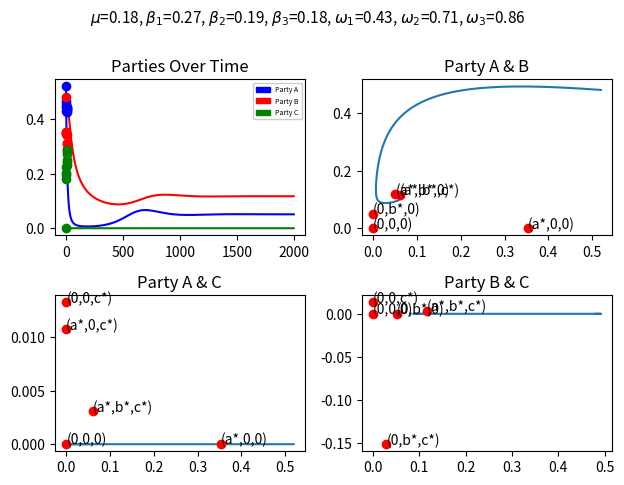

Write the Python code that produced this figure.
import numpy as np
import matplotlib.pyplot as plt
import matplotlib.patches as mpatches

from matplotlib.widgets import Slider
from random import random, uniform
from scipy import integrate
from scipy.integrate import odeint
from sympy import *
from sys import argv

def eq(par, init, t0, tn, steps):
    t = np.linspace(t0, tn, steps)

    def fn(y, t):
        a, b, c = y
        u, b1, b2, b3, o1, o2, o3 = par

        da = a*(b1*(1-a-b-c)+o3*c-o1*b-u)
        db = b*(b2*(1-a-b-c)+o1*a-o2*c-u)
        dc = c*(b3*(1-a-b-c)+o2*b-o3*a-u)

        return [da, db, dc]

    ds = odeint(fn, init, t)
    return (ds[:,0], ds[:,1], ds[:,2], t)

dem_pers = [52,46.7, 45.6, 44.4, 43.0, 42.5, 44.5, 44.0, 43.9, 43.2]
rep_pers = [48,35.3, 34.8, 35.2, 34.5, 34.2, 31.1, 30.9, 28.9, 28.0]
oth_pers = [ 100 - (x[0] + x[1]) for x in zip(dem_pers, rep_pers) ]

try:
    u = float(argv[1])
    b1, b2, b3 = float(argv[2]), float(argv[3]), float(argv[4])
    o1, o2, o3 = float(argv[5]), float(argv[6]), float(argv[7])

except:
    u = random()
    b1, b2, b3 = random(), random(), random()
    o1, o2, o3 = random(), random(), random()

an = [ x/100 for x in dem_pers ]
bn = [ x/100 for x in rep_pers ]
cn = [ x/100 for x in oth_pers ]

y0 = [an[0], bn[0], cn[0]]
rates = [u, b1, b2, b3, o1, o2, o3]

a, b, c = symbols('a b c')
mu = symbols('mu')
beta1, beta2, beta3 = symbols('beta1 beta2 beta3')
omega1, omega2, omega3 = symbols('omega1 omega2 omega3')

E4 = Matrix( ((-beta1, -(beta1+omega1), mu-beta1),
              (omega1-beta2, -beta2, mu-beta2))
           )

E5 = Matrix( ((-beta2, -(beta2+omega2), mu-beta2), 
              (omega2-beta3, -beta3, mu-beta3)) 
           )

E6 = Matrix( ((-beta1, omega3-beta1, mu-beta1),
              (-(beta3+omega3), -beta3, mu-beta3))
           )

E7 = Matrix( ((-beta1, -(beta1+omega1), omega3-beta1, mu-beta1),
              (omega1-beta2, -beta2, -(beta2+omega2), mu-beta2),
              (-(beta3+omega3), omega2-beta3, -beta3, mu-beta3))
           )

E1 = 1-mu/beta1
E2 = 1-mu/beta2
E3 = 1-mu/beta3
E4 = solve_linear_system(E4, a, b)
E5 = solve_linear_system(E5, a, c)
E6 = solve_linear_system(E6, b, c)
sol = solve_linear_system(E7, a, b, c)
substs = [(mu, u), (beta1, b1), (beta2, b2), (beta3, b3), (omega1, o1), (omega2, o2), (omega3, o3)]

pprint(substs)
ans1 = sol[a].subs(substs)
ans2 = sol[b].subs(substs)
ans3 = sol[c].subs(substs)

print(ans1)
print(ans2)
print(ans3)

blue_patch = mpatches.Patch(color='blue', label='Party A')
red_patch = mpatches.Patch(color='red', label='Party B')
green_patch = mpatches.Patch(color='green', label='Party C')

f, axarr = plt.subplots(2, 2)
f.suptitle('$\\mu$={:.2f}, $\\beta_1$={:.2f}, $\\beta_2$={:.2f}, $\\beta_3$={:.2f}, $\\omega_1$={:.2f}, $\\omega_2$={:.2f}, $\\omega_3$={:.2f}'.format(rates[0], rates[1], rates[2], rates[3], rates[4], rates[5], rates[6]), fontsize=11, y=1.001)

az, bz, cz, tz = eq(rates, y0, 0, 500, 2000)

axarr[0, 0].plot(az, 'b-')
axarr[0, 0].plot(bz, 'r-')
axarr[0, 0].plot(cz, 'g-')
axarr[0, 0].plot(an, 'bo')
axarr[0, 0].plot(bn, 'ro')
axarr[0, 0].plot(cn, 'go')
axarr[0, 0].legend(framealpha=1,loc='best',prop={'size':5},handles=[blue_patch,red_patch,green_patch])
axarr[0, 0].set_title('Parties Over Time')

####################################

az, bz, cz, tz = eq(rates, y0, 0, 10000, 100000)

#axarr[0, 1].plot([az[-1]], [bz[-1]], 'go')

axarr[0, 1].plot(az, bz)

axarr[0, 1].plot([0], [0], 'ro')
axarr[0, 1].annotate('(0,0,0)', xy=(0,0), textcoords='offset points')

axarr[0, 1].plot([E1.subs(substs)], [0], 'ro')
axarr[0, 1].annotate('(a*,0,0)', xy=(E1.subs(substs),0), textcoords='offset points')

axarr[0, 1].plot([0], [E2.subs(substs)], 'ro')
axarr[0, 1].annotate('(0,b*,0)', xy=(0,E2.subs(substs)), textcoords='offset points')

axarr[0, 1].plot([E4[a].subs(substs)], [E4[b].subs(substs)], 'ro')
axarr[0, 1].annotate('(a*,b*,0)', xy=(E4[a].subs(substs),E4[b].subs(substs)), textcoords='offset points')

axarr[0, 1].plot([ans1], [ans2], 'ro')
axarr[0, 1].annotate('(a*,b*,c*)', xy=(ans1,ans2), textcoords='offset points')

axarr[0, 1].set_title('Party A & B')

####################################

axarr[1, 0].plot(az, cz)

axarr[1, 0].plot([0], [0], 'ro')
axarr[1, 0].annotate('(0,0,0)', xy=(0,0), textcoords='offset points')

axarr[1, 0].plot([E1.subs(substs)], [0], 'ro')
axarr[1, 0].annotate('(a*,0,0)', xy=(E1.subs(substs),0), textcoords='offset points')

axarr[1, 0].plot([0], [E3.subs(substs)], 'ro')
axarr[1, 0].annotate('(0,0,c*)', xy=(0,E3.subs(substs)), textcoords='offset points')

axarr[1, 0].plot([E5[a].subs(substs)], [E5[c].subs(substs)], 'ro')
axarr[1, 0].annotate('(a*,0,c*)', xy=(E5[a].subs(substs),E5[c].subs(substs)), textcoords='offset points')

axarr[1, 0].plot([ans1], [ans3], 'ro')
axarr[1, 0].annotate('(a*,b*,c*)', xy=(ans1,ans3), textcoords='offset points')

axarr[1, 0].set_title('Party A & C')

####################################

axarr[1, 1].plot(bz, cz)

axarr[1, 1].plot([0], [0], 'ro')
axarr[1, 1].annotate('(0,0,0)', xy=(0,0), textcoords='offset points')

axarr[1, 1].plot([E2.subs(substs)], [0], 'ro')
axarr[1, 1].annotate('(0,b*,0)', xy=(E2.subs(substs),0), textcoords='offset points')

axarr[1, 1].plot([0], [E3.subs(substs)], 'ro')
axarr[1, 1].annotate('(0,0,c*)', xy=(0,E3.subs(substs)), textcoords='offset points')

axarr[1, 1].plot([E6[b].subs(substs)], [E6[c].subs(substs)], 'ro')
axarr[1, 1].annotate('(0,b*,c*)', xy=(E6[b].subs(substs),E6[c].subs(substs)), textcoords='offset points')

axarr[1, 1].plot([ans2], [ans3], 'ro')
axarr[1, 1].annotate('(a*,b*,c*)', xy=(ans2,ans3), textcoords='offset points')

axarr[1, 1].set_title('Party B & C')

f.tight_layout()
plt.show()
